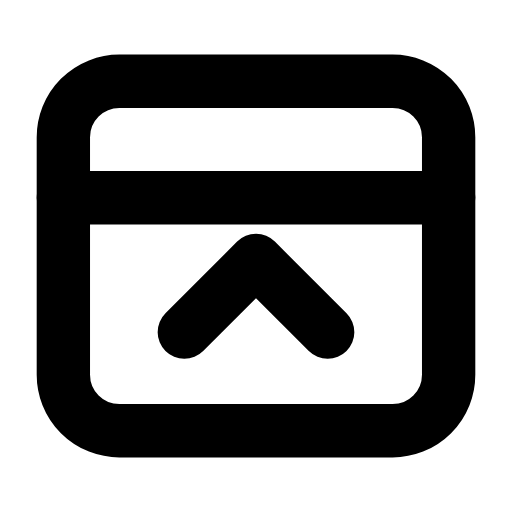
t = 0.00 s
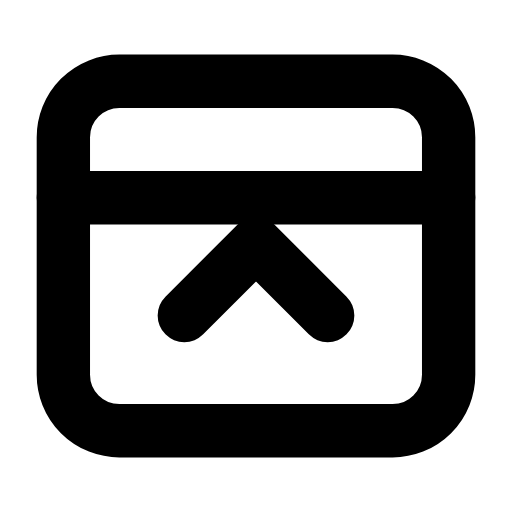
t = 0.26 s
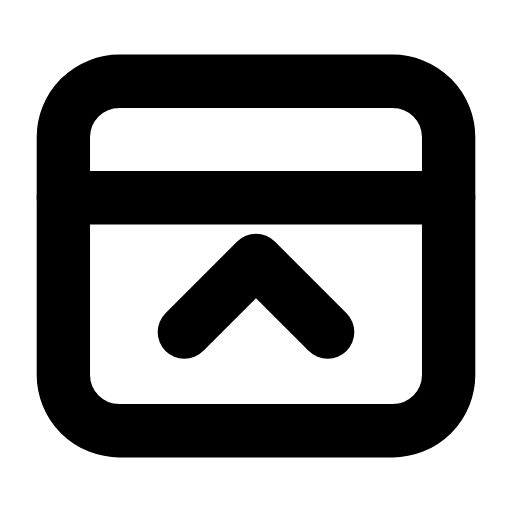
t = 0.53 s
t = 0.78 s: frame unchanged from t = 0.00 s, image omitted
t = 1.06 s: frame unchanged from t = 0.00 s, image omitted
t = 1.33 s: frame unchanged from t = 0.00 s, image omitted

The animated SVG that drew these frames (rendered in a browser with its animation timeline set to each time). Animation: 1 SMIL element (animateTransform=1); one cycle of 1.60 s, repeats indefinitely.

<svg xmlns="http://www.w3.org/2000/svg" width="24" height="24" viewBox="0 0 24 24" fill="none"><g transform="translate(-0.6 -0.6) scale(1.05)"><rect stroke="currentColor" stroke-width="2.381" stroke-linecap="round" stroke-linejoin="round" fill="none" x="3.4" y="4.2" width="17.2" height="15.6" rx="2.5"></rect><line stroke="currentColor" stroke-width="2.381" stroke-linecap="round" stroke-linejoin="round" fill="none" x1="3.4" x2="20.6" y1="9.4" y2="9.4"></line><g><animateTransform attributeName="transform" type="translate" values="0 0;0 0;0 -0.9;0 0;0 0;0 0;0 0;0 -0.9;0 0;0 0;0 0" keyTimes="0;0.135;0.2475;0.36;0.45;0.6;0.66;0.735;0.81;0.9;1" dur="1.6s" repeatCount="indefinite" calcMode="spline" keySplines="0.16 1 0.3 1;0.16 1 0.3 1;0.16 1 0.3 1;0.16 1 0.3 1;0.16 1 0.3 1;0.16 1 0.3 1;0.16 1 0.3 1;0.16 1 0.3 1;0.16 1 0.3 1;0.16 1 0.3 1"/><path stroke="currentColor" stroke-width="2.381" stroke-linecap="round" stroke-linejoin="round" fill="none" d="M8.8 15.4L12 12.2L15.2 15.4"></path></g></g></svg>
